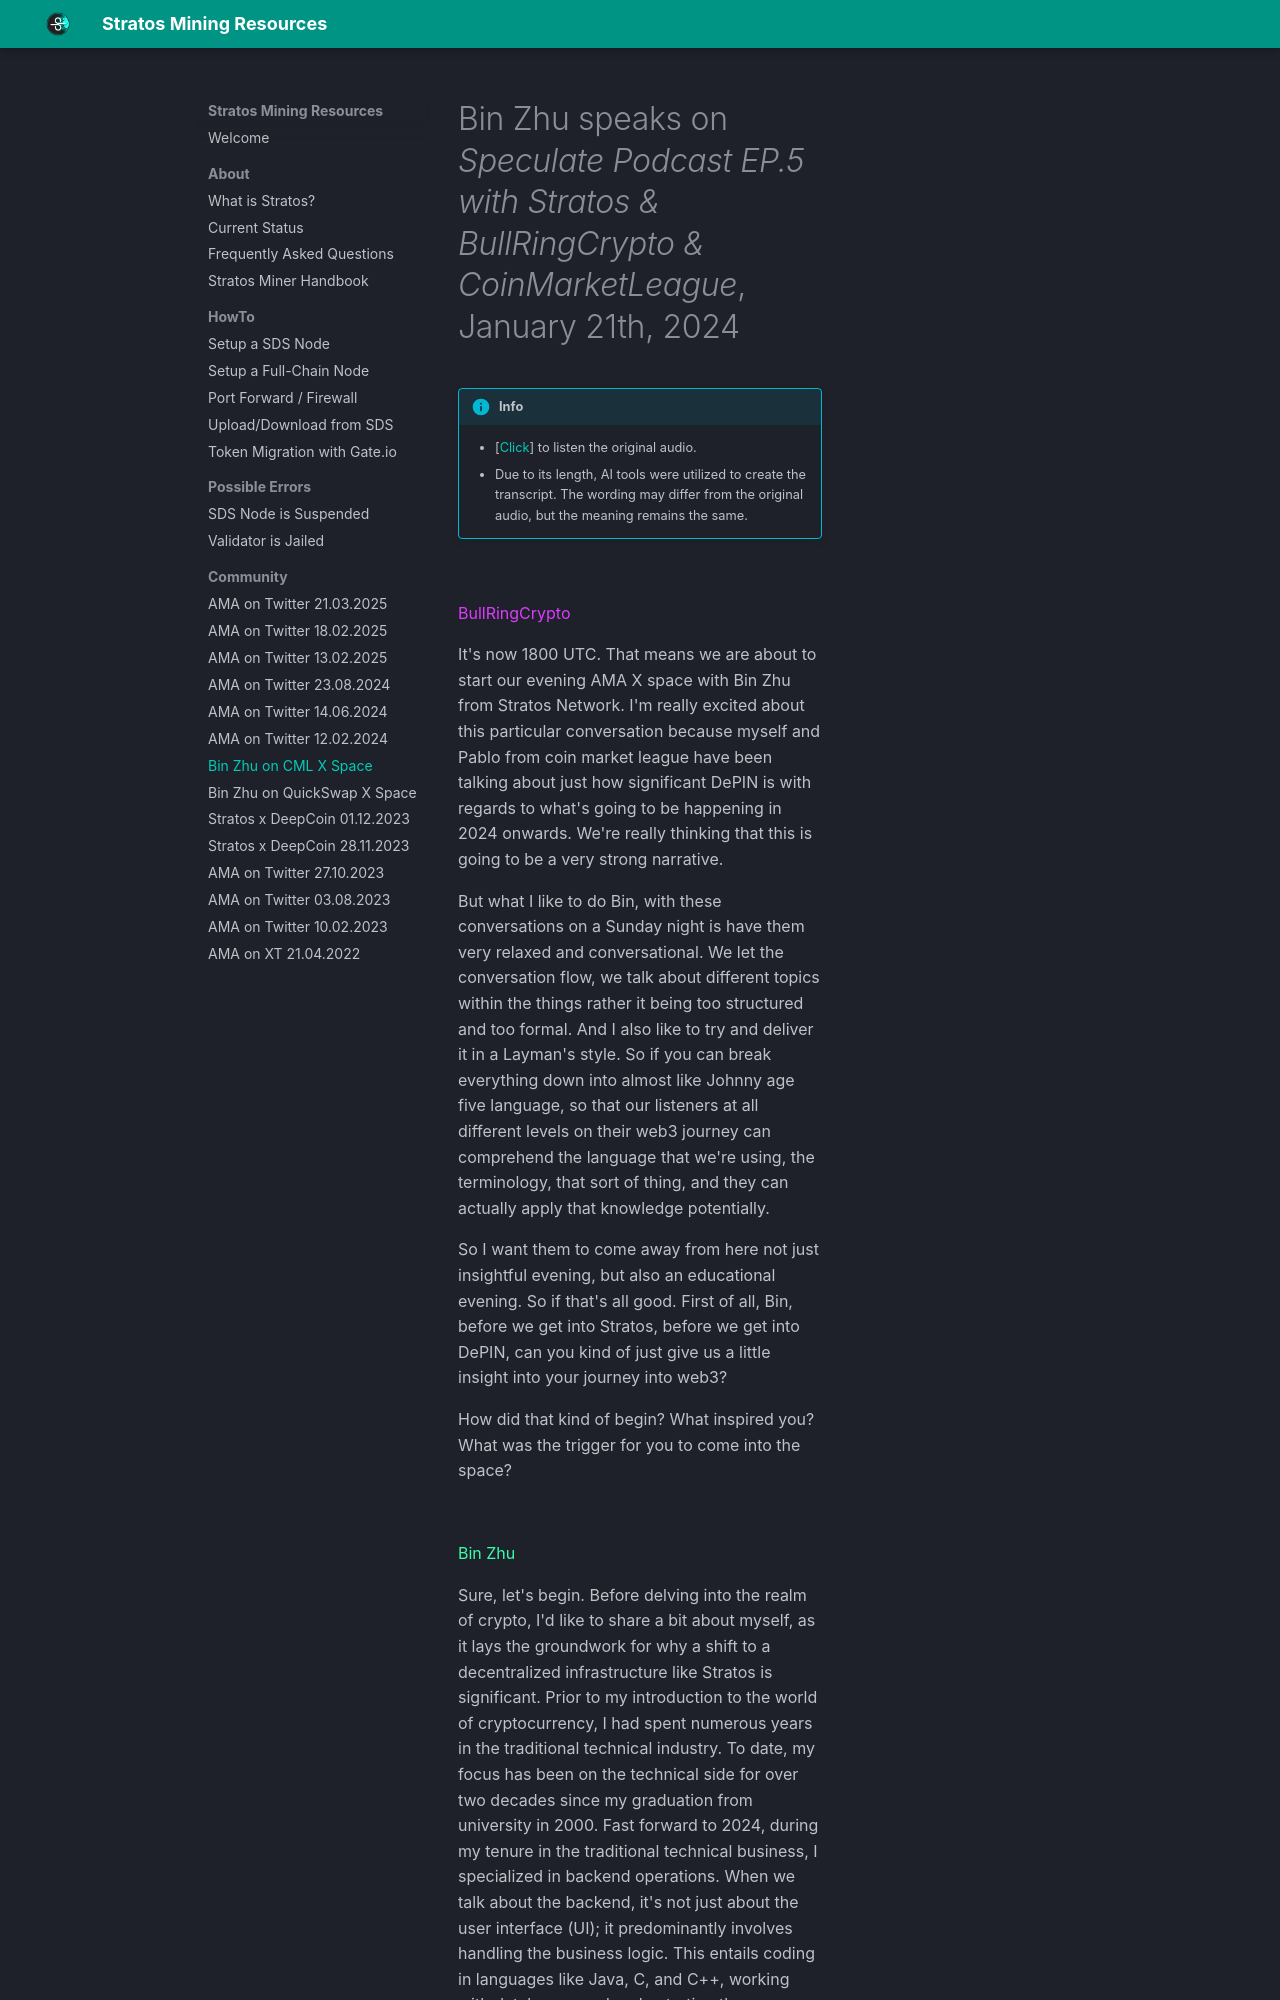

repository: devrawl/stratosmining · page: bin-zhu-cml-space/index.html · generator: mkdocs

---
title: Bin Zhu on CoinMarketLeague Twitter Space 21.01.2024
author: DevRawl
description: Bin Zhu speaking about Stratos on CoinMarketLeague Twitter Space on January 21th, 2024.
---
# Bin Zhu speaks on <i>Speculate Podcast EP.5 with Stratos & BullRingCrypto & CoinMarketLeague</i>, January 21th, 2024

!!! info

	- [<a href="https://twitter.com/i/spaces/1vOxwjDylNVJB" target="_blank">Click</a>] to listen the original audio.
	- Due to its length, AI tools were utilized to create the transcript. The wording may differ from the original audio, but the meaning remains the same.

<br>

<claire>BullRingCrypto</claire>

It's now 1800 UTC. That means we are about to start our evening AMA X space with Bin Zhu from Stratos Network. I'm really excited about this particular conversation because myself and Pablo from coin market league have been talking about just how significant DePIN is with regards to what's going to be happening in 2024 onwards. We're really thinking that this is going to be a very strong narrative. 

But what I like to do Bin, with these conversations on a Sunday night is have them very relaxed and conversational. We let the conversation flow, we talk about different topics within the things rather it being too structured and too formal. And I also like to try and deliver it in a Layman's style. So if you can break everything down into almost like Johnny age five language, so that our listeners at all different levels on their web3 journey can comprehend the language that we're using, the terminology, that sort of thing, and they can actually apply that knowledge potentially. 

So I want them to come away from here not just insightful evening, but also an educational evening. So if that's all good. First of all, Bin, before we get into Stratos, before we get into DePIN, can you kind of just give us a little insight into your journey into web3?

How did that kind of begin? What inspired you? What was the trigger for you to come into the space?

<br>

<bin>Bin Zhu</bin>

Sure, let's begin. Before delving into the realm of crypto, I'd like to share a bit about myself, as it lays the groundwork for why a shift to a decentralized infrastructure like Stratos is significant. Prior to my introduction to the world of cryptocurrency, I had spent numerous years in the traditional technical industry. To date, my focus has been on the technical side for over two decades since my graduation from university in 2000. Fast forward to 2024, during my tenure in the traditional technical business, I specialized in backend operations. When we talk about the backend, it's not just about the user interface (UI); it predominantly involves handling the business logic. This entails coding in languages like Java, C, and C++, working with databases, and orchestrating the architecture of entire systems. I excelled in this domain.
